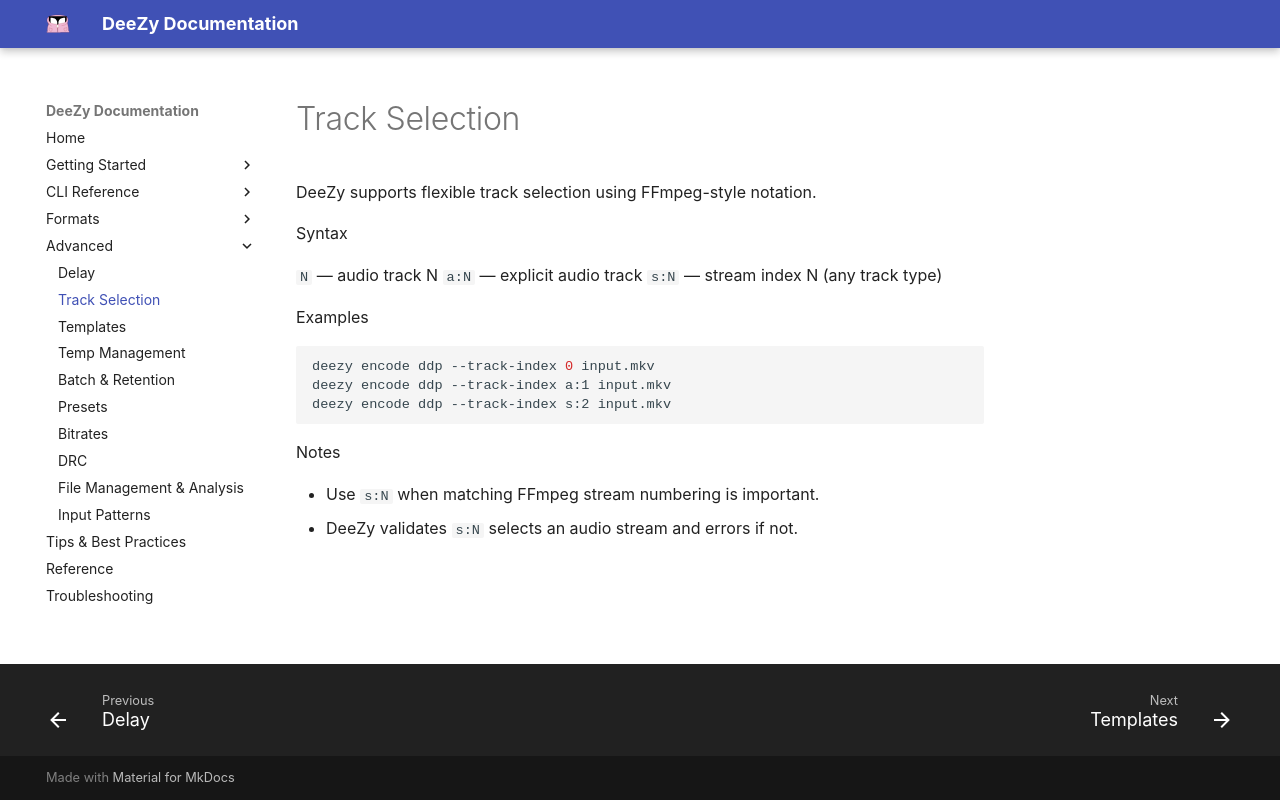

repository: jessielw/DeeZy · page: track-selection.html · generator: mkdocs

# Track Selection

DeeZy supports flexible track selection using FFmpeg-style notation.

Syntax

`N` — audio track N
`a:N` — explicit audio track
`s:N` — stream index N (any track type)

Examples

```bash
deezy encode ddp --track-index 0 input.mkv
deezy encode ddp --track-index a:1 input.mkv
deezy encode ddp --track-index s:2 input.mkv
```

Notes

- Use `s:N` when matching FFmpeg stream numbering is important.
- DeeZy validates `s:N` selects an audio stream and errors if not.
